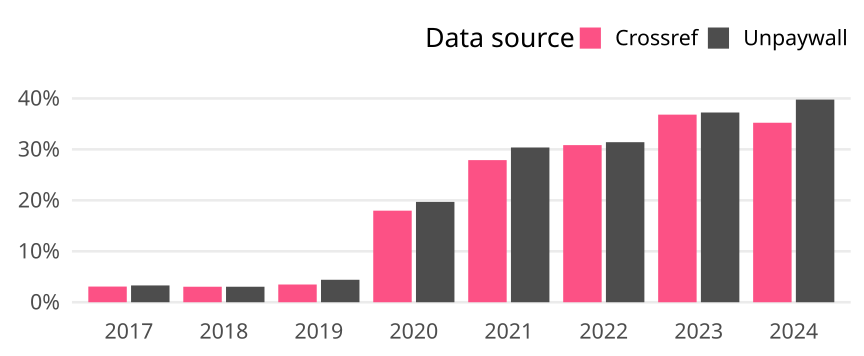

The table this chart was drawn from, first rows:
cr_year, cat, article_total, name, oa_articles, oa_share
2017, Germany, 455, Crossref, 14, 0.03077
2017, Germany, 455, Unpaywall, 15, 0.03297
2018, Germany, 460, Crossref, 14, 0.03043
2018, Germany, 460, Unpaywall, 14, 0.03043
2019, Germany, 431, Crossref, 15, 0.0348
2019, Germany, 431, Unpaywall, 19, 0.04408
2020, Germany, 523, Crossref, 94, 0.1797
2020, Germany, 523, Unpaywall, 103, 0.1969
2021, Germany, 484, Crossref, 135, 0.2789
2021, Germany, 484, Unpaywall, 147, 0.3037
2022, Germany, 347, Crossref, 107, 0.3084
2022, Germany, 347, Unpaywall, 109, 0.3141
2023, Germany, 239, Crossref, 88, 0.3682
2023, Germany, 239, Unpaywall, 89, 0.3724
2024, Germany, 88, Crossref, 31, 0.3523
2024, Germany, 88, Unpaywall, 35, 0.3977
